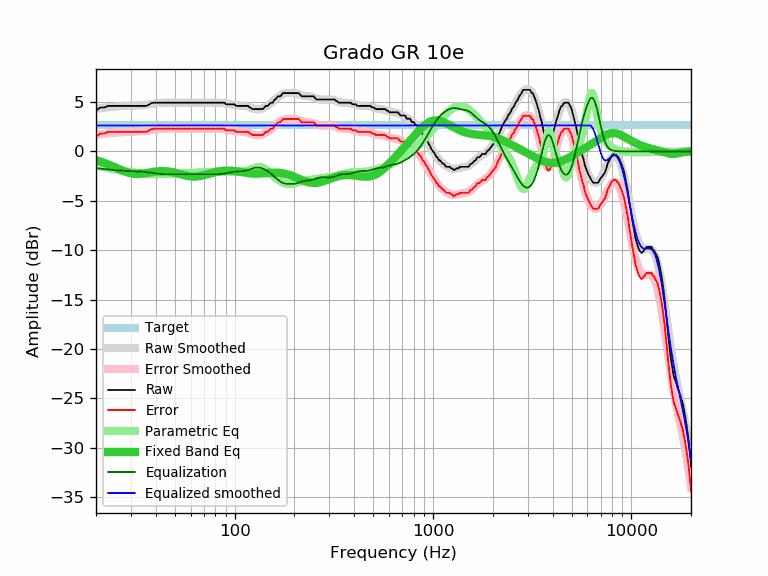

Data behind this chart, as committed beside it:
frequency, raw, error, smoothed, error_smoothed, equalization, parametric_eq, equalized_raw, equalized_smoothed, target
20, 4.12, 1.49, 4.32, 1.69, -1.69, -0.90, 2.43, 2.63, 2.63
21, 4.44, 1.81, 4.37, 1.74, -1.74, -1.02, 2.70, 2.63, 2.63
22, 4.44, 1.81, 4.42, 1.79, -1.79, -1.16, 2.65, 2.63, 2.63
23, 4.61, 1.98, 4.46, 1.83, -1.83, -1.30, 2.78, 2.63, 2.63
24, 4.61, 1.98, 4.50, 1.87, -1.87, -1.46, 2.74, 2.63, 2.63
25, 4.61, 1.98, 4.53, 1.90, -1.90, -1.61, 2.70, 2.63, 2.63
26, 4.61, 1.98, 4.56, 1.93, -1.93, -1.77, 2.68, 2.63, 2.63
27, 4.61, 1.98, 4.58, 1.95, -1.95, -1.91, 2.66, 2.63, 2.63
28, 4.61, 1.98, 4.60, 1.97, -1.97, -2.04, 2.64, 2.63, 2.63
29, 4.61, 1.98, 4.61, 1.98, -1.98, -2.14, 2.63, 2.63, 2.63
30, 4.61, 1.98, 4.62, 1.99, -1.99, -2.22, 2.62, 2.63, 2.63
31, 4.61, 1.98, 4.63, 2.00, -2.00, -2.27, 2.61, 2.63, 2.63
32, 4.61, 1.98, 4.64, 2.01, -2.01, -2.29, 2.60, 2.63, 2.63
33, 4.61, 1.98, 4.66, 2.03, -2.03, -2.28, 2.58, 2.63, 2.63
34, 4.61, 1.98, 4.68, 2.05, -2.05, -2.26, 2.56, 2.63, 2.63
35, 4.61, 1.98, 4.70, 2.07, -2.07, -2.23, 2.54, 2.63, 2.63
36, 4.61, 1.98, 4.73, 2.10, -2.10, -2.18, 2.51, 2.63, 2.63
37, 4.74, 2.11, 4.76, 2.13, -2.13, -2.14, 2.61, 2.63, 2.63
38, 4.88, 2.25, 4.79, 2.16, -2.16, -2.10, 2.71, 2.63, 2.63
39, 4.93, 2.30, 4.83, 2.20, -2.20, -2.06, 2.73, 2.63, 2.63
40, 4.93, 2.30, 4.86, 2.23, -2.23, -2.03, 2.70, 2.63, 2.63
41, 4.93, 2.30, 4.88, 2.25, -2.25, -2.01, 2.68, 2.63, 2.63
42, 4.93, 2.30, 4.90, 2.27, -2.27, -2.00, 2.65, 2.63, 2.63
43, 4.93, 2.30, 4.92, 2.29, -2.29, -1.99, 2.64, 2.63, 2.63
44, 4.93, 2.30, 4.93, 2.30, -2.30, -1.99, 2.63, 2.63, 2.63
45, 4.93, 2.30, 4.94, 2.31, -2.31, -2.01, 2.62, 2.63, 2.63
46, 4.93, 2.30, 4.94, 2.31, -2.31, -2.02, 2.61, 2.63, 2.63
47, 4.93, 2.30, 4.94, 2.31, -2.31, -2.05, 2.61, 2.63, 2.63
48, 4.93, 2.30, 4.94, 2.31, -2.31, -2.08, 2.62, 2.63, 2.63
49, 4.93, 2.30, 4.94, 2.31, -2.31, -2.12, 2.62, 2.63, 2.63
50, 4.93, 2.30, 4.94, 2.31, -2.31, -2.16, 2.62, 2.63, 2.63
51, 4.93, 2.30, 4.93, 2.30, -2.30, -2.20, 2.62, 2.63, 2.63
52, 4.93, 2.30, 4.93, 2.30, -2.30, -2.25, 2.63, 2.63, 2.63
53, 4.93, 2.30, 4.93, 2.30, -2.30, -2.29, 2.63, 2.63, 2.63
54, 4.93, 2.30, 4.93, 2.30, -2.30, -2.34, 2.63, 2.63, 2.63
55, 4.93, 2.30, 4.93, 2.30, -2.30, -2.38, 2.63, 2.63, 2.63
56, 4.93, 2.30, 4.93, 2.30, -2.30, -2.42, 2.63, 2.63, 2.63
57, 4.93, 2.30, 4.93, 2.30, -2.30, -2.45, 2.63, 2.63, 2.63
58, 4.93, 2.30, 4.93, 2.30, -2.30, -2.48, 2.63, 2.63, 2.63
59, 4.93, 2.30, 4.93, 2.30, -2.30, -2.51, 2.63, 2.63, 2.63
60, 4.93, 2.30, 4.93, 2.30, -2.30, -2.53, 2.63, 2.63, 2.63
61, 4.93, 2.30, 4.93, 2.30, -2.30, -2.54, 2.63, 2.63, 2.63
62, 4.93, 2.30, 4.93, 2.30, -2.30, -2.55, 2.63, 2.63, 2.63
63, 4.93, 2.30, 4.93, 2.30, -2.30, -2.55, 2.63, 2.63, 2.63
64, 4.93, 2.30, 4.93, 2.30, -2.30, -2.54, 2.63, 2.63, 2.63
65, 4.93, 2.30, 4.93, 2.30, -2.30, -2.53, 2.63, 2.63, 2.63
66, 4.93, 2.30, 4.93, 2.30, -2.30, -2.51, 2.63, 2.63, 2.63
67, 4.93, 2.30, 4.93, 2.30, -2.30, -2.49, 2.63, 2.63, 2.63
68, 4.93, 2.30, 4.93, 2.30, -2.30, -2.46, 2.63, 2.63, 2.63
69, 4.93, 2.30, 4.93, 2.30, -2.30, -2.43, 2.63, 2.63, 2.63
70, 4.93, 2.30, 4.93, 2.30, -2.30, -2.40, 2.63, 2.63, 2.63
71, 4.93, 2.30, 4.93, 2.30, -2.30, -2.37, 2.63, 2.63, 2.63
72, 4.93, 2.30, 4.93, 2.30, -2.30, -2.33, 2.63, 2.63, 2.63
73, 4.93, 2.30, 4.93, 2.30, -2.30, -2.30, 2.63, 2.63, 2.63
74, 4.93, 2.30, 4.93, 2.30, -2.30, -2.27, 2.63, 2.63, 2.63
75, 4.93, 2.30, 4.93, 2.30, -2.30, -2.23, 2.63, 2.63, 2.63
76, 4.93, 2.30, 4.93, 2.30, -2.30, -2.20, 2.63, 2.63, 2.63
77, 4.93, 2.30, 4.93, 2.30, -2.30, -2.17, 2.63, 2.63, 2.63
78, 4.93, 2.30, 4.93, 2.30, -2.30, -2.14, 2.62, 2.63, 2.63
79, 4.93, 2.30, 4.94, 2.31, -2.31, -2.11, 2.62, 2.63, 2.63
... 553 more rows
